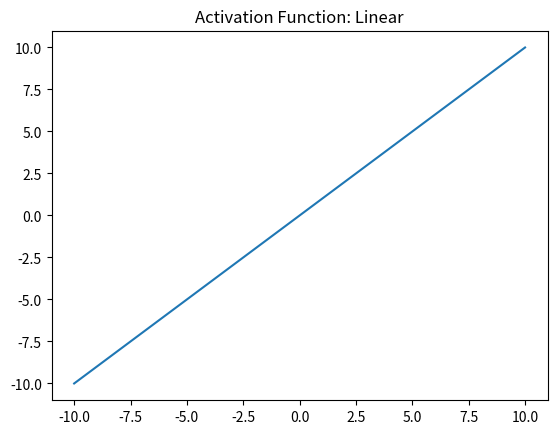

This chart was generated by the following Python code:
import numpy as np
import matplotlib.pyplot as plt

def linear(x):
    ''' y = f(x) It returns the input as it is '''
    return x


x = np.linspace(-10,10)
plt.plot(x, linear(x))
plt.axis('tight')
plt.title('Activation Function: Linear')
plt.show()
